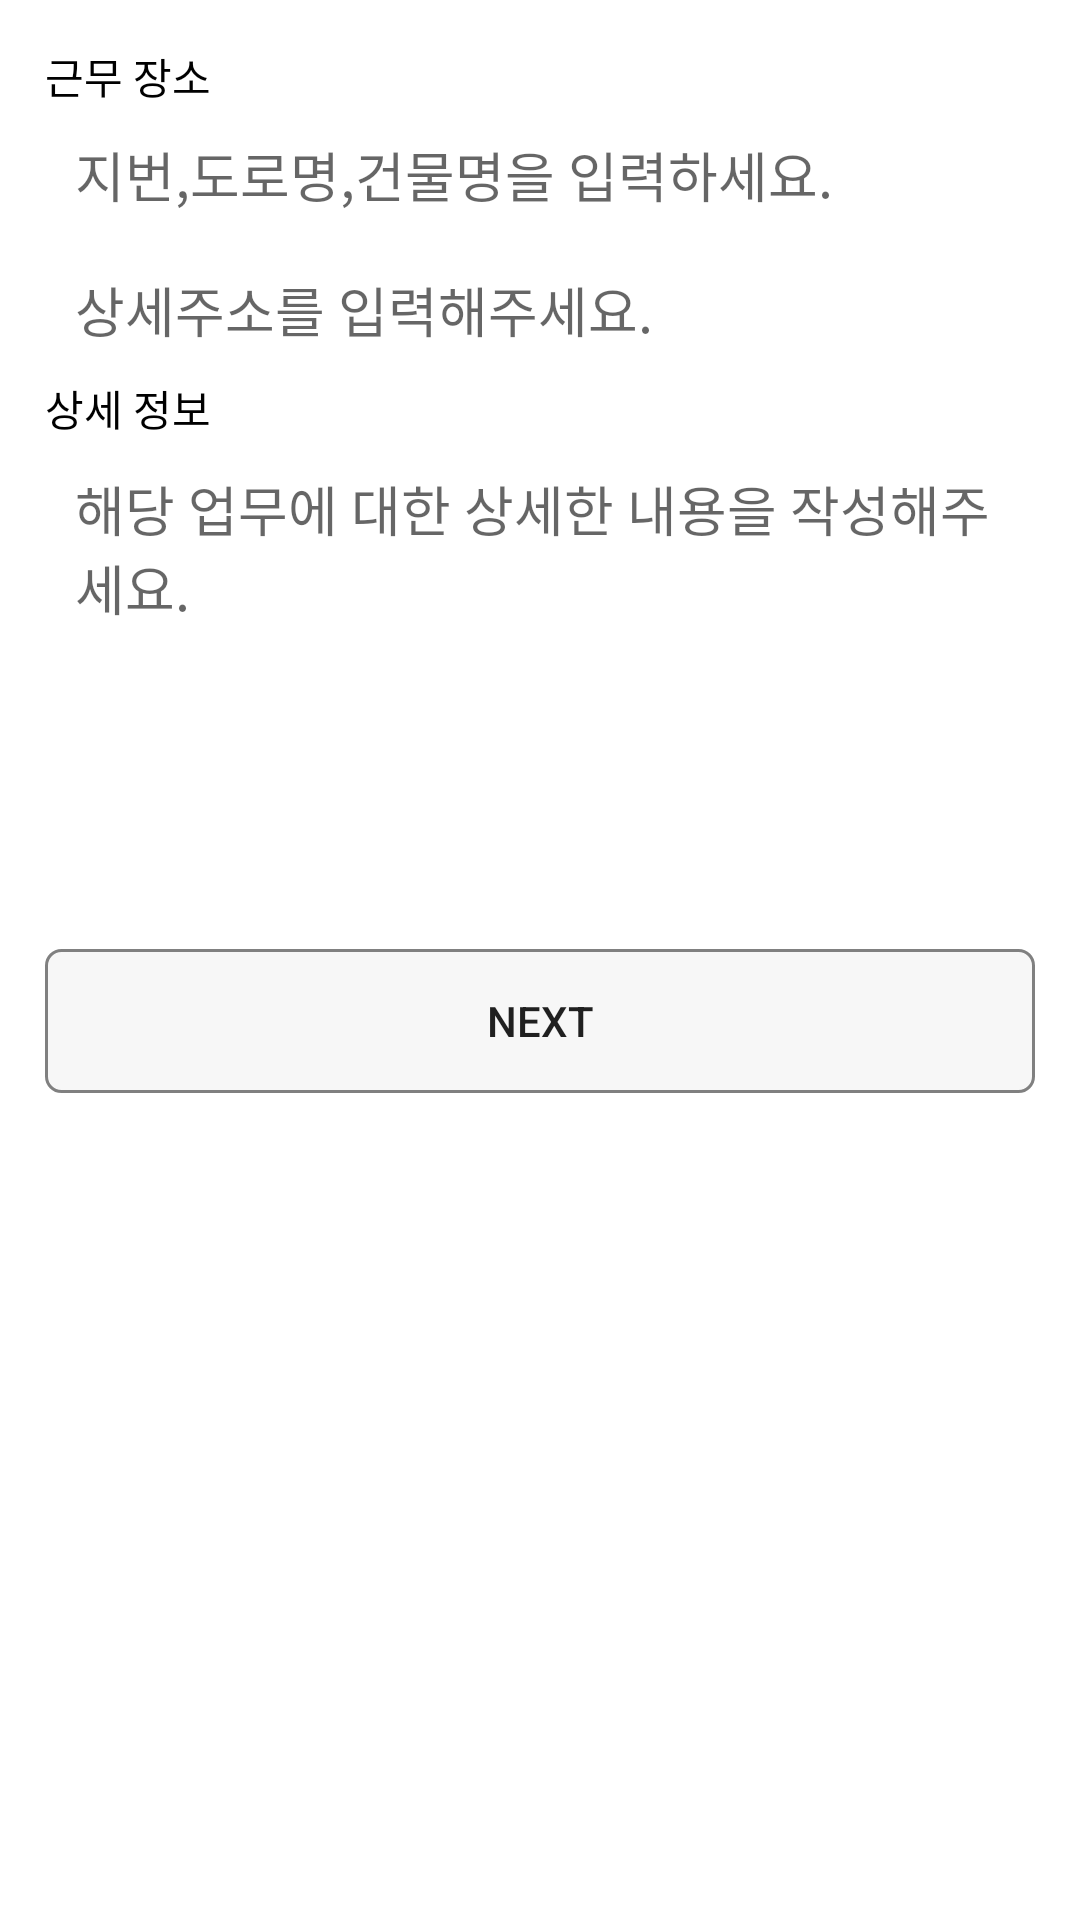

Android layout source for this screen:
<!-- AndroidManifest.xml: application theme Theme.Application22024 -->
<!-- res/layout/fragment_third_step.xml -->
<?xml version="1.0" encoding="utf-8"?>
<androidx.constraintlayout.widget.ConstraintLayout xmlns:android="http://schemas.android.com/apk/res/android"
    xmlns:tools="http://schemas.android.com/tools"
    android:layout_width="match_parent"
    android:layout_height="match_parent">

    <LinearLayout
        android:layout_width="match_parent"
        android:layout_height="match_parent"
        android:orientation="vertical"
        android:padding="15dp">

        <TextView
            android:layout_width="wrap_content"
            android:layout_height="wrap_content"
            android:text="근무 장소"
            android:textColor="@color/black"/>
        <EditText
            android:layout_width="match_parent"
            android:layout_height="35dp"
            android:maxLines="1"
            android:ellipsize="end"
            android:paddingLeft="10dp"
            android:layout_marginVertical="5dp"
            android:hint="지번,도로명,건물명을 입력하세요."
            android:background="@drawable/border"/>
        <EditText
            android:layout_width="match_parent"
            android:layout_height="35dp"
            android:maxLines="1"
            android:ellipsize="end"
            android:paddingLeft="10dp"
            android:layout_marginVertical="5dp"
            android:hint="상세주소를 입력해주세요."
            android:background="@drawable/border"/>
        <TextView
            android:layout_width="wrap_content"
            android:layout_height="wrap_content"
            android:text="상세 정보"
            android:textColor="@color/black"/>
        <EditText
            android:layout_width="match_parent"
            android:layout_height="150dp"
            android:padding="10dp"
            android:background="@drawable/border"
            android:hint="해당 업무에 대한 상세한 내용을 작성해주세요."
            android:gravity="top"/>
        <Button
            android:id="@+id/button_next"
            android:layout_width="match_parent"
            android:layout_height="wrap_content"
            android:layout_marginTop="20dp"
            android:background="@drawable/custom_border"
            android:text="Next" />
    </LinearLayout>

</androidx.constraintlayout.widget.ConstraintLayout>
<!-- resources referenced by this layout -->
<resources>
  <color name="black">#FF000000</color>
  <!-- drawable custom_border (drawable) -->
  <shape xmlns:android="http://schemas.android.com/apk/res/android"
      android:shape="rectangle">
      
      <solid android:color="#10808080" /> 
      <stroke
          android:width="1dp"
          android:color="#808080" /> 
      <corners android:radius="5dp" /> 
  </shape>
  <style name="Theme.Application22024" parent="Theme.MaterialComponents.DayNight.DarkActionBar">
          <item name="windowActionBar">false</item>
          <item name="windowNoTitle">true</item>
          
          <item name="android:windowLightStatusBar">false</item>
          
          <item name="colorPrimary">#C8A8E9</item>
          <item name="colorPrimaryVariant">@color/purple_700</item>
          <item name="colorOnPrimary">@color/white</item>
          
          <item name="colorSecondary">@color/teal_200</item>
          <item name="colorSecondaryVariant">@color/teal_700</item>
          <item name="colorOnSecondary">@color/black</item>
          
          <item name="android:statusBarColor">#808080</item>
          
      </style>
  <color name="purple_700">#FF3700B3</color>
  <color name="white">#FFFFFFFF</color>
  <color name="teal_200">#FF03DAC5</color>
  <color name="teal_700">#FF018786</color>
</resources>
